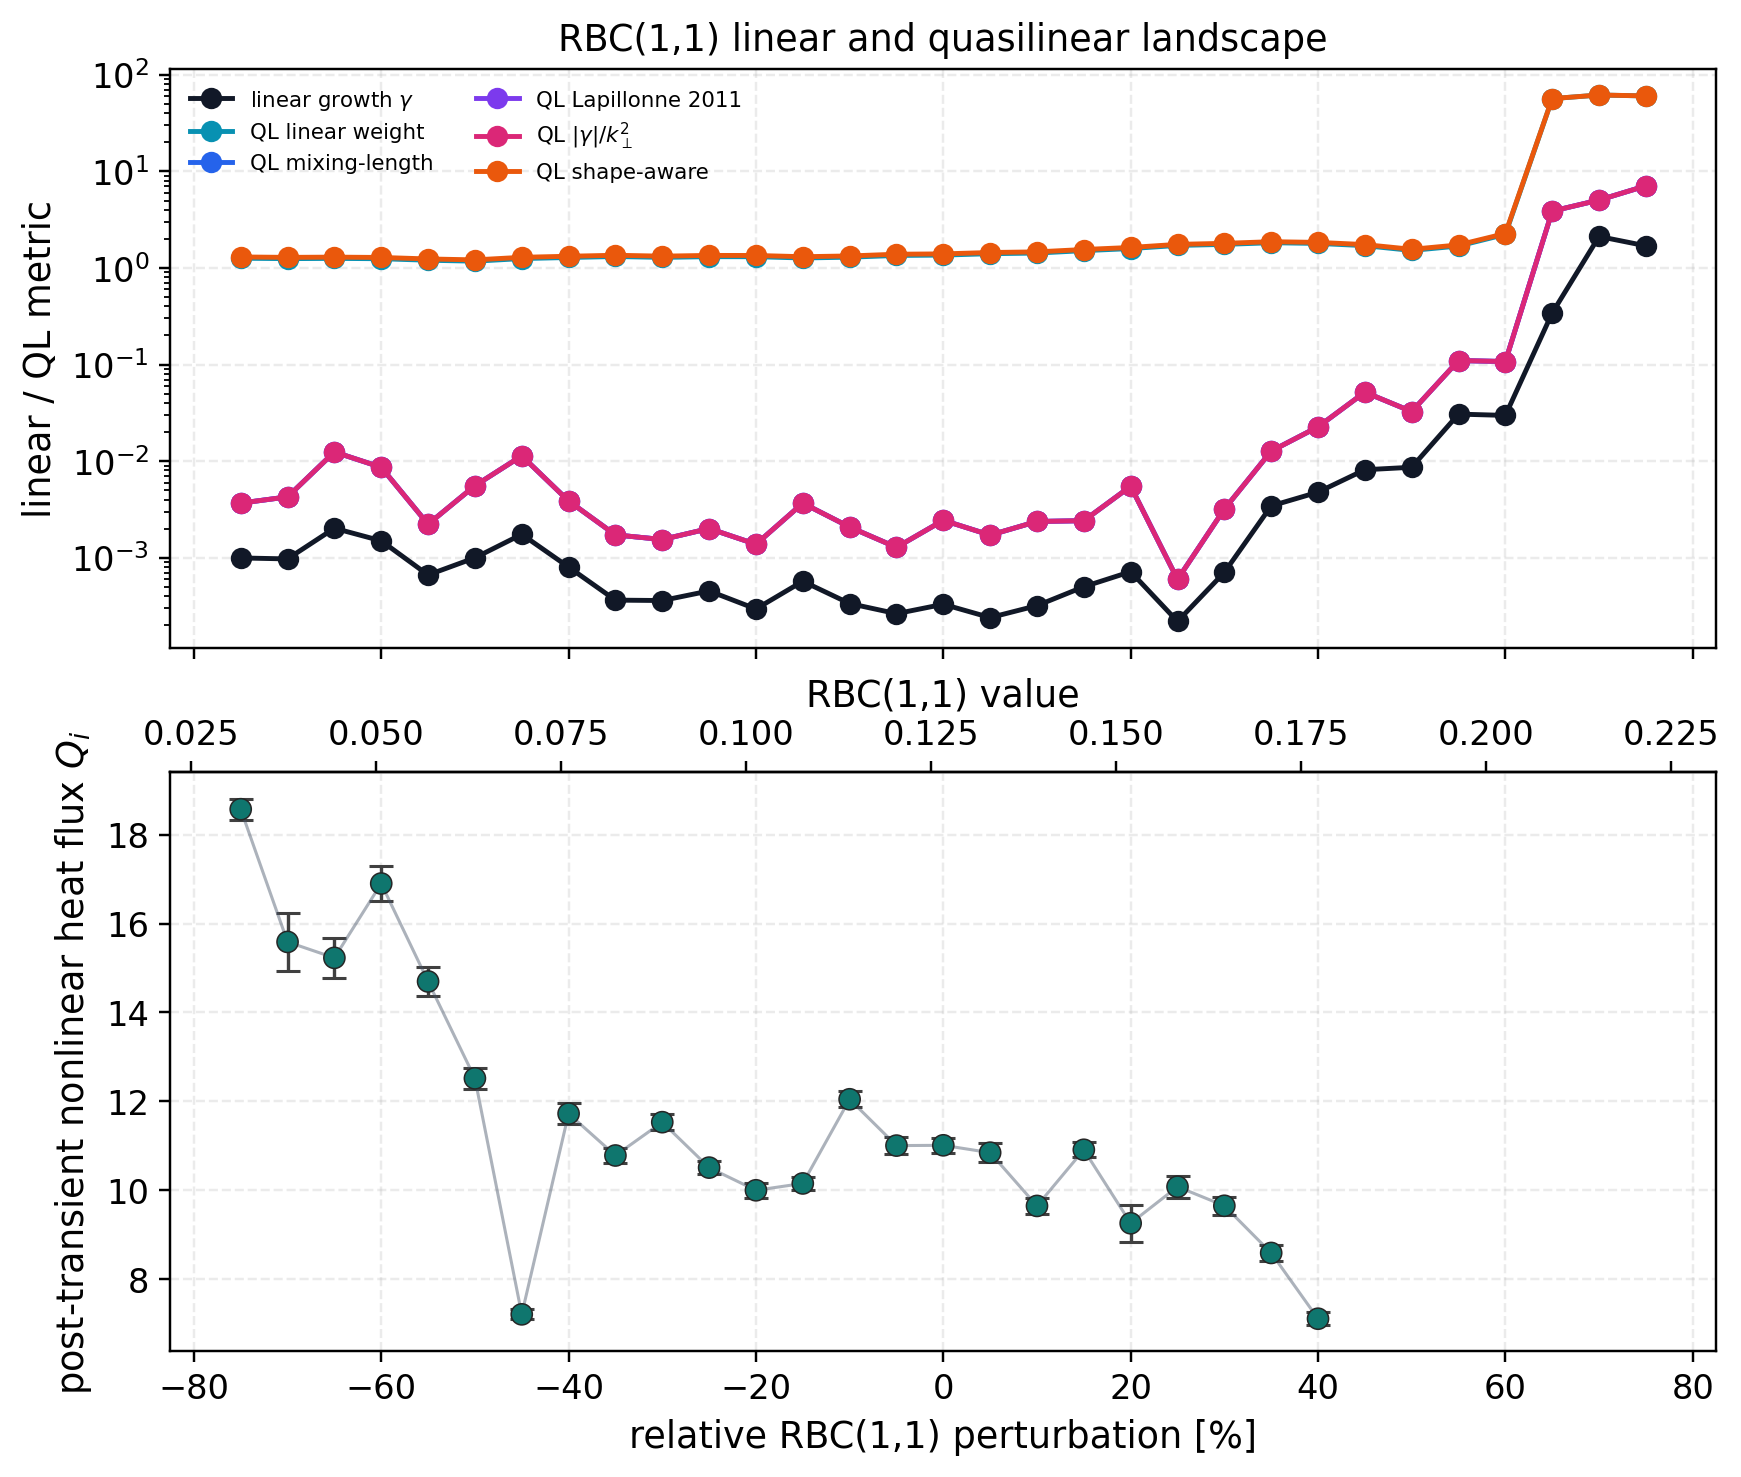

Values plotted in this chart, from the file beside it:
label, relative_fraction, coefficient_value, input_path, growth, quasilinear_flux_absolute_growth_mixing_…, quasilinear_flux_lapillonne_2011, quasilinear_flux_linear_weight, quasilinear_flux_mixing_length, quasilinear_flux_shape_aware_power_law
m0p75, -0.75, 0.03166, tools_out/vmec_boundary_transport_landsc…, 0.0009931, 0.003674, 0.003674, 1.263, 0.003674, 1.301
m0p7, -0.7, 0.03799, tools_out/vmec_boundary_transport_landsc…, 0.0009709, 0.004259, 0.004259, 1.251, 0.004259, 1.289
m0p65, -0.65, 0.04432, tools_out/vmec_boundary_transport_landsc…, 0.002017, 0.01244, 0.01244, 1.258, 0.01244, 1.296
m0p6, -0.6, 0.05065, tools_out/vmec_boundary_transport_landsc…, 0.001494, 0.008626, 0.008626, 1.248, 0.008626, 1.286
m0p55, -0.55, 0.05698, tools_out/vmec_boundary_transport_landsc…, 0.0006618, 0.00222, 0.00222, 1.204, 0.00222, 1.241
m0p5, -0.5, 0.06331, tools_out/vmec_boundary_transport_landsc…, 0.0009964, 0.00556, 0.00556, 1.177, 0.00556, 1.214
m0p45, -0.45, 0.06964, tools_out/vmec_boundary_transport_landsc…, 0.001745, 0.01134, 0.01134, 1.253, 0.01134, 1.291
m0p4, -0.4, 0.07597, tools_out/vmec_boundary_transport_landsc…, 0.0007993, 0.003867, 0.003867, 1.285, 0.003867, 1.324
m0p35, -0.35, 0.08231, tools_out/vmec_boundary_transport_landsc…, 0.0003632, 0.001721, 0.001721, 1.316, 0.001721, 1.355
m0p3, -0.3, 0.08864, tools_out/vmec_boundary_transport_landsc…, 0.0003598, 0.001541, 0.001541, 1.288, 0.001541, 1.327
m0p25, -0.25, 0.09497, tools_out/vmec_boundary_transport_landsc…, 0.0004522, 0.002004, 0.002004, 1.311, 0.002004, 1.35
m0p2, -0.2, 0.1013, tools_out/vmec_boundary_transport_landsc…, 0.0002943, 0.001377, 0.001377, 1.309, 0.001377, 1.348
m0p15, -0.15, 0.1076, tools_out/vmec_boundary_transport_landsc…, 0.0005699, 0.003669, 0.003669, 1.27, 0.003669, 1.309
m0p1, -0.1, 0.114, tools_out/vmec_boundary_transport_landsc…, 0.0003351, 0.002077, 0.002077, 1.294, 0.002077, 1.333
m0p05, -0.05, 0.1203, tools_out/vmec_boundary_transport_landsc…, 0.000263, 0.001279, 0.001279, 1.349, 0.001279, 1.389
0, 0.0, 0.1266, tools_out/vmec_boundary_transport_landsc…, 0.000329, 0.002438, 0.002438, 1.361, 0.002438, 1.4
p0p05, 0.05, 0.133, tools_out/vmec_boundary_transport_landsc…, 0.0002396, 0.001713, 0.001713, 1.407, 0.001713, 1.447
p0p1, 0.1, 0.1393, tools_out/vmec_boundary_transport_landsc…, 0.0003185, 0.002371, 0.002371, 1.429, 0.002371, 1.469
p0p15, 0.15, 0.1456, tools_out/vmec_boundary_transport_landsc…, 0.0004999, 0.002415, 0.002415, 1.513, 0.002415, 1.555
p0p2, 0.2, 0.1519, tools_out/vmec_boundary_transport_landsc…, 0.0007156, 0.00549, 0.00549, 1.59, 0.00549, 1.632
p0p25, 0.25, 0.1583, tools_out/vmec_boundary_transport_landsc…, 0.0002188, 0.0005954, 0.0005954, 1.713, 0.0005954, 1.757
p0p3, 0.3, 0.1646, tools_out/vmec_boundary_transport_landsc…, 0.0007038, 0.003184, 0.003184, 1.756, 0.003184, 1.8
p0p35, 0.35, 0.1709, tools_out/vmec_boundary_transport_landsc…, 0.003435, 0.0127, 0.0127, 1.828, 0.0127, 1.873
p0p4, 0.4, 0.1773, tools_out/vmec_boundary_transport_landsc…, 0.004769, 0.02264, 0.02264, 1.797, 0.02264, 1.842
p0p45, 0.45, 0.1836, tools_out/vmec_boundary_transport_landsc…, 0.008139, 0.05174, 0.05174, 1.705, 0.05174, 1.748
p0p5, 0.5, 0.1899, tools_out/vmec_boundary_transport_landsc…, 0.008638, 0.03261, 0.03261, 1.521, 0.03261, 1.562
p0p55, 0.55, 0.1963, tools_out/vmec_boundary_transport_landsc…, 0.03068, 0.11, 0.11, 1.69, 0.11, 1.734
p0p6, 0.6, 0.2026, tools_out/vmec_boundary_transport_landsc…, 0.02974, 0.1075, 0.1075, 2.229, 0.1075, 2.277
p0p65, 0.65, 0.2089, tools_out/vmec_boundary_transport_landsc…, 0.3426, 3.884, 3.884, 56.79, 3.884, 56.85
p0p7, 0.7, 0.2153, tools_out/vmec_boundary_transport_landsc…, 2.121, 5.055, 5.055, 61.89, 5.055, 61.94
p0p75, 0.75, 0.2216, tools_out/vmec_boundary_transport_landsc…, 1.696, 7.091, 7.091, 60.54, 7.091, 60.59
